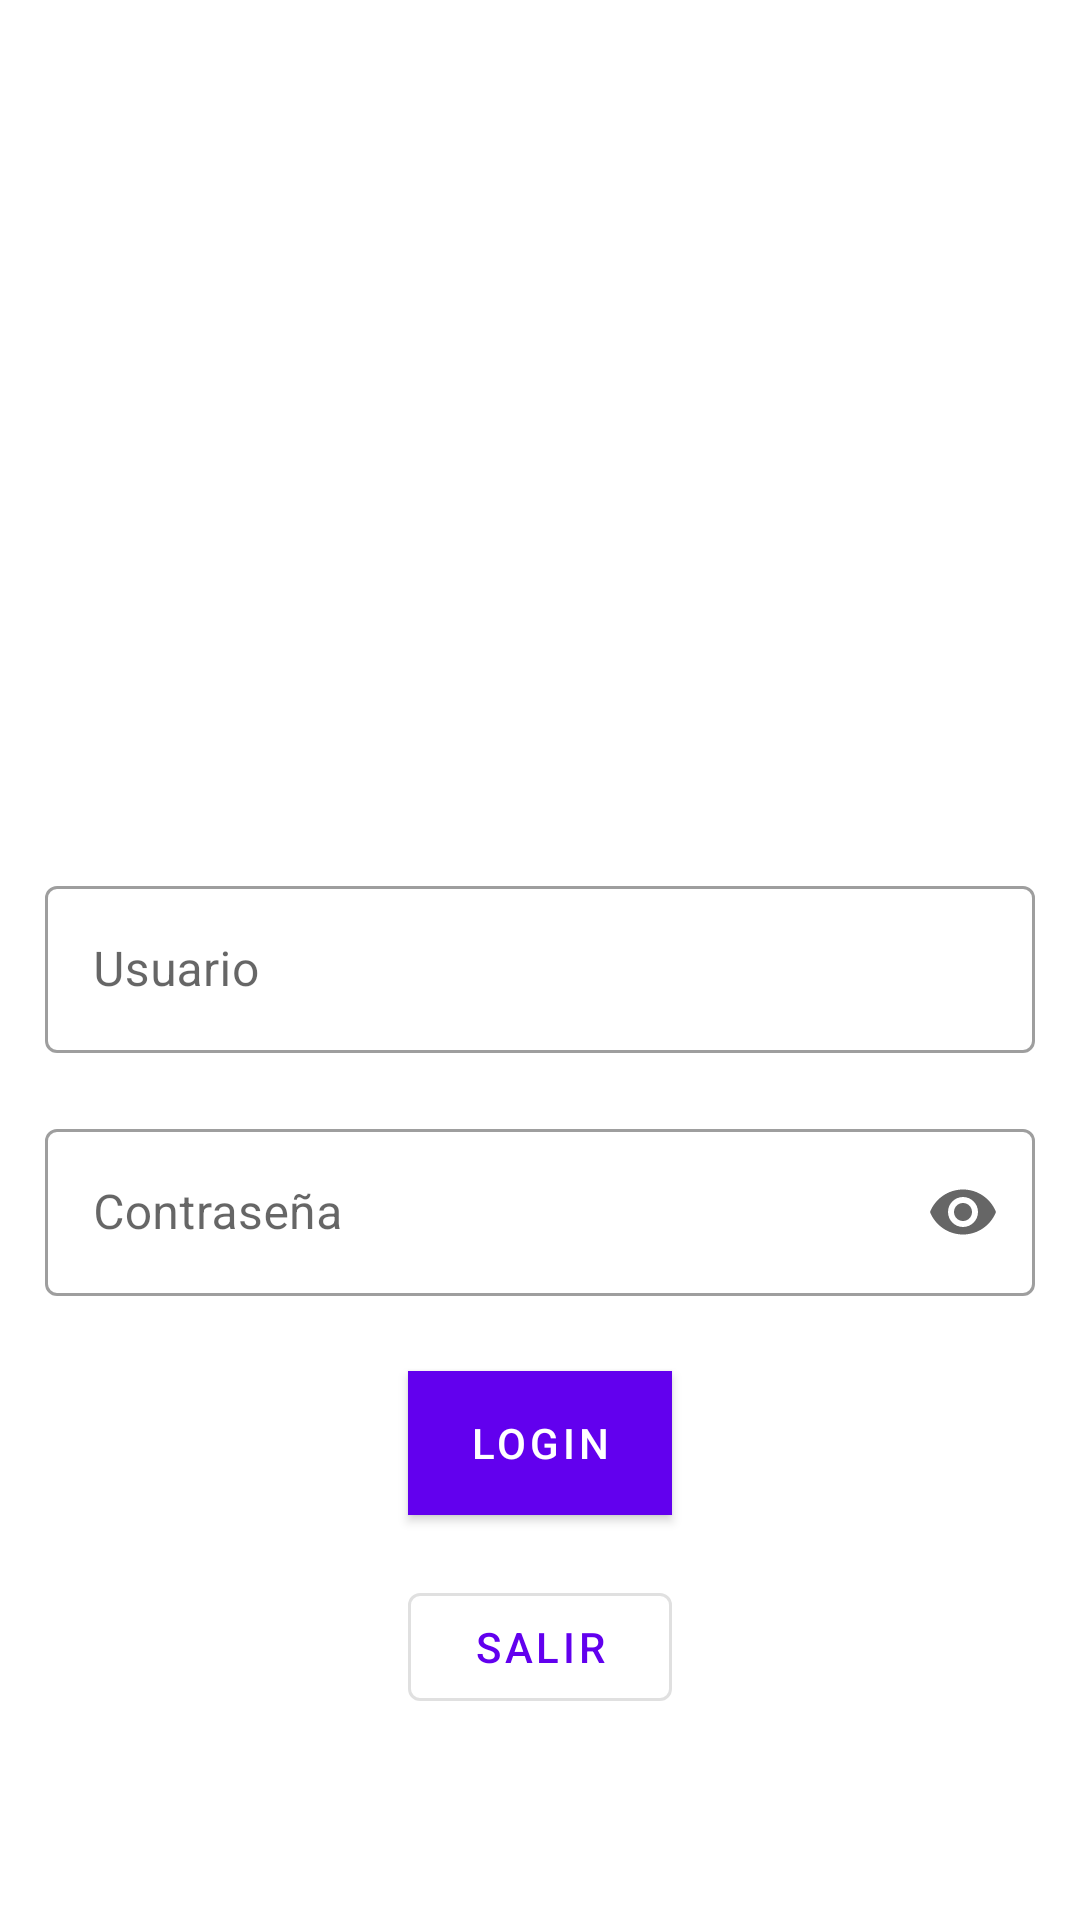

The Android layout XML behind this screen, and the referenced resources:
<!-- AndroidManifest.xml: application theme Theme.Bicpark -->
<!-- res/layout/activity_login.xml -->
<?xml version="1.0" encoding="utf-8"?>
<LinearLayout xmlns:android="http://schemas.android.com/apk/res/android"
    xmlns:app="http://schemas.android.com/apk/res-auto"
    xmlns:tools="http://schemas.android.com/tools"
    android:layout_width="match_parent"
    android:layout_height="match_parent"
    android:orientation="vertical"
    android:padding="15dp"
    tools:context=".LoginActivity">

    <ImageView
        android:id="@+id/imageView"
        android:layout_width="wrap_content"
        android:layout_height="150dp"
        android:layout_gravity="center"
        android:layout_marginTop="75dp"
        android:src="@drawable/biceuronovalogo" />

    <com.google.android.material.textfield.TextInputLayout
        android:id="@+id/textInputLayout"
        style="@style/Widget.MaterialComponents.TextInputLayout.OutlinedBox"
        android:layout_width="match_parent"
        android:layout_height="wrap_content"
        android:layout_marginTop="50dp"
        android:hint="Usuario">

        <com.google.android.material.textfield.TextInputEditText
            android:id="@+id/lg_usu"
            android:layout_width="match_parent"
            android:layout_height="wrap_content"
            android:inputType="textWebEmailAddress" />
    </com.google.android.material.textfield.TextInputLayout>

    <com.google.android.material.textfield.TextInputLayout
        android:id="@+id/textInputLayout2"
        style="@style/Widget.MaterialComponents.TextInputLayout.OutlinedBox"
        android:layout_width="match_parent"
        android:layout_height="wrap_content"
        android:layout_marginTop="20dp"
        app:endIconMode="password_toggle">

        <com.google.android.material.textfield.TextInputEditText
            android:id="@+id/lg_pass"
            android:layout_width="match_parent"
            android:layout_height="wrap_content"
            android:hint="Contraseña"
            android:inputType="textPassword" />
    </com.google.android.material.textfield.TextInputLayout>

    <com.google.android.material.button.MaterialButton
        android:id="@+id/lg_login"
        android:layout_width="wrap_content"
        android:layout_height="wrap_content"
        android:layout_gravity="center"
        android:layout_marginTop="25dp"
        android:background="#FFFFFF"
        android:text="@string/btnlogin"
        android:textColorLink="#4F5254"
        tools:layout_editor_absoluteX="15dp"
        tools:layout_editor_absoluteY="15dp" />

    <com.google.android.material.button.MaterialButton
        android:id="@+id/lg_salir"
        style="@style/Widget.MaterialComponents.Button.OutlinedButton"
        android:layout_width="wrap_content"
        android:layout_height="wrap_content"
        android:layout_gravity="center"
        android:layout_marginTop="20dp"
        android:text="@string/btnsalir" />

</LinearLayout>
<!-- resources referenced by this layout -->
<resources>
  <string name="btnlogin">LOGIN</string>
  <string name="btnsalir">SALIR</string>
  <style name="Theme.Bicpark" parent="Theme.MaterialComponents.DayNight.DarkActionBar">
          
          <item name="colorPrimary">@color/purple_500</item>
          <item name="colorPrimaryVariant">@color/purple_700</item>
          <item name="colorOnPrimary">@color/white</item>
          
          <item name="colorSecondary">@color/teal_200</item>
          <item name="colorSecondaryVariant">@color/teal_700</item>
          <item name="colorOnSecondary">@color/black</item>
          
          <item name="android:statusBarColor" tools:targetApi="l">?attr/colorPrimaryVariant</item>
          
      </style>
  <color name="white">#FFFF</color>
  <color name="black">#000000</color>
  <!-- not gathered from this repository: default colours our renderer supplied (Android Studio template values) -->
  <color name="purple_500">#FF6200EE</color>
  <color name="purple_700">#FF3700B3</color>
  <color name="teal_200">#FF03DAC5</color>
  <color name="teal_700">#FF018786</color>
</resources>
